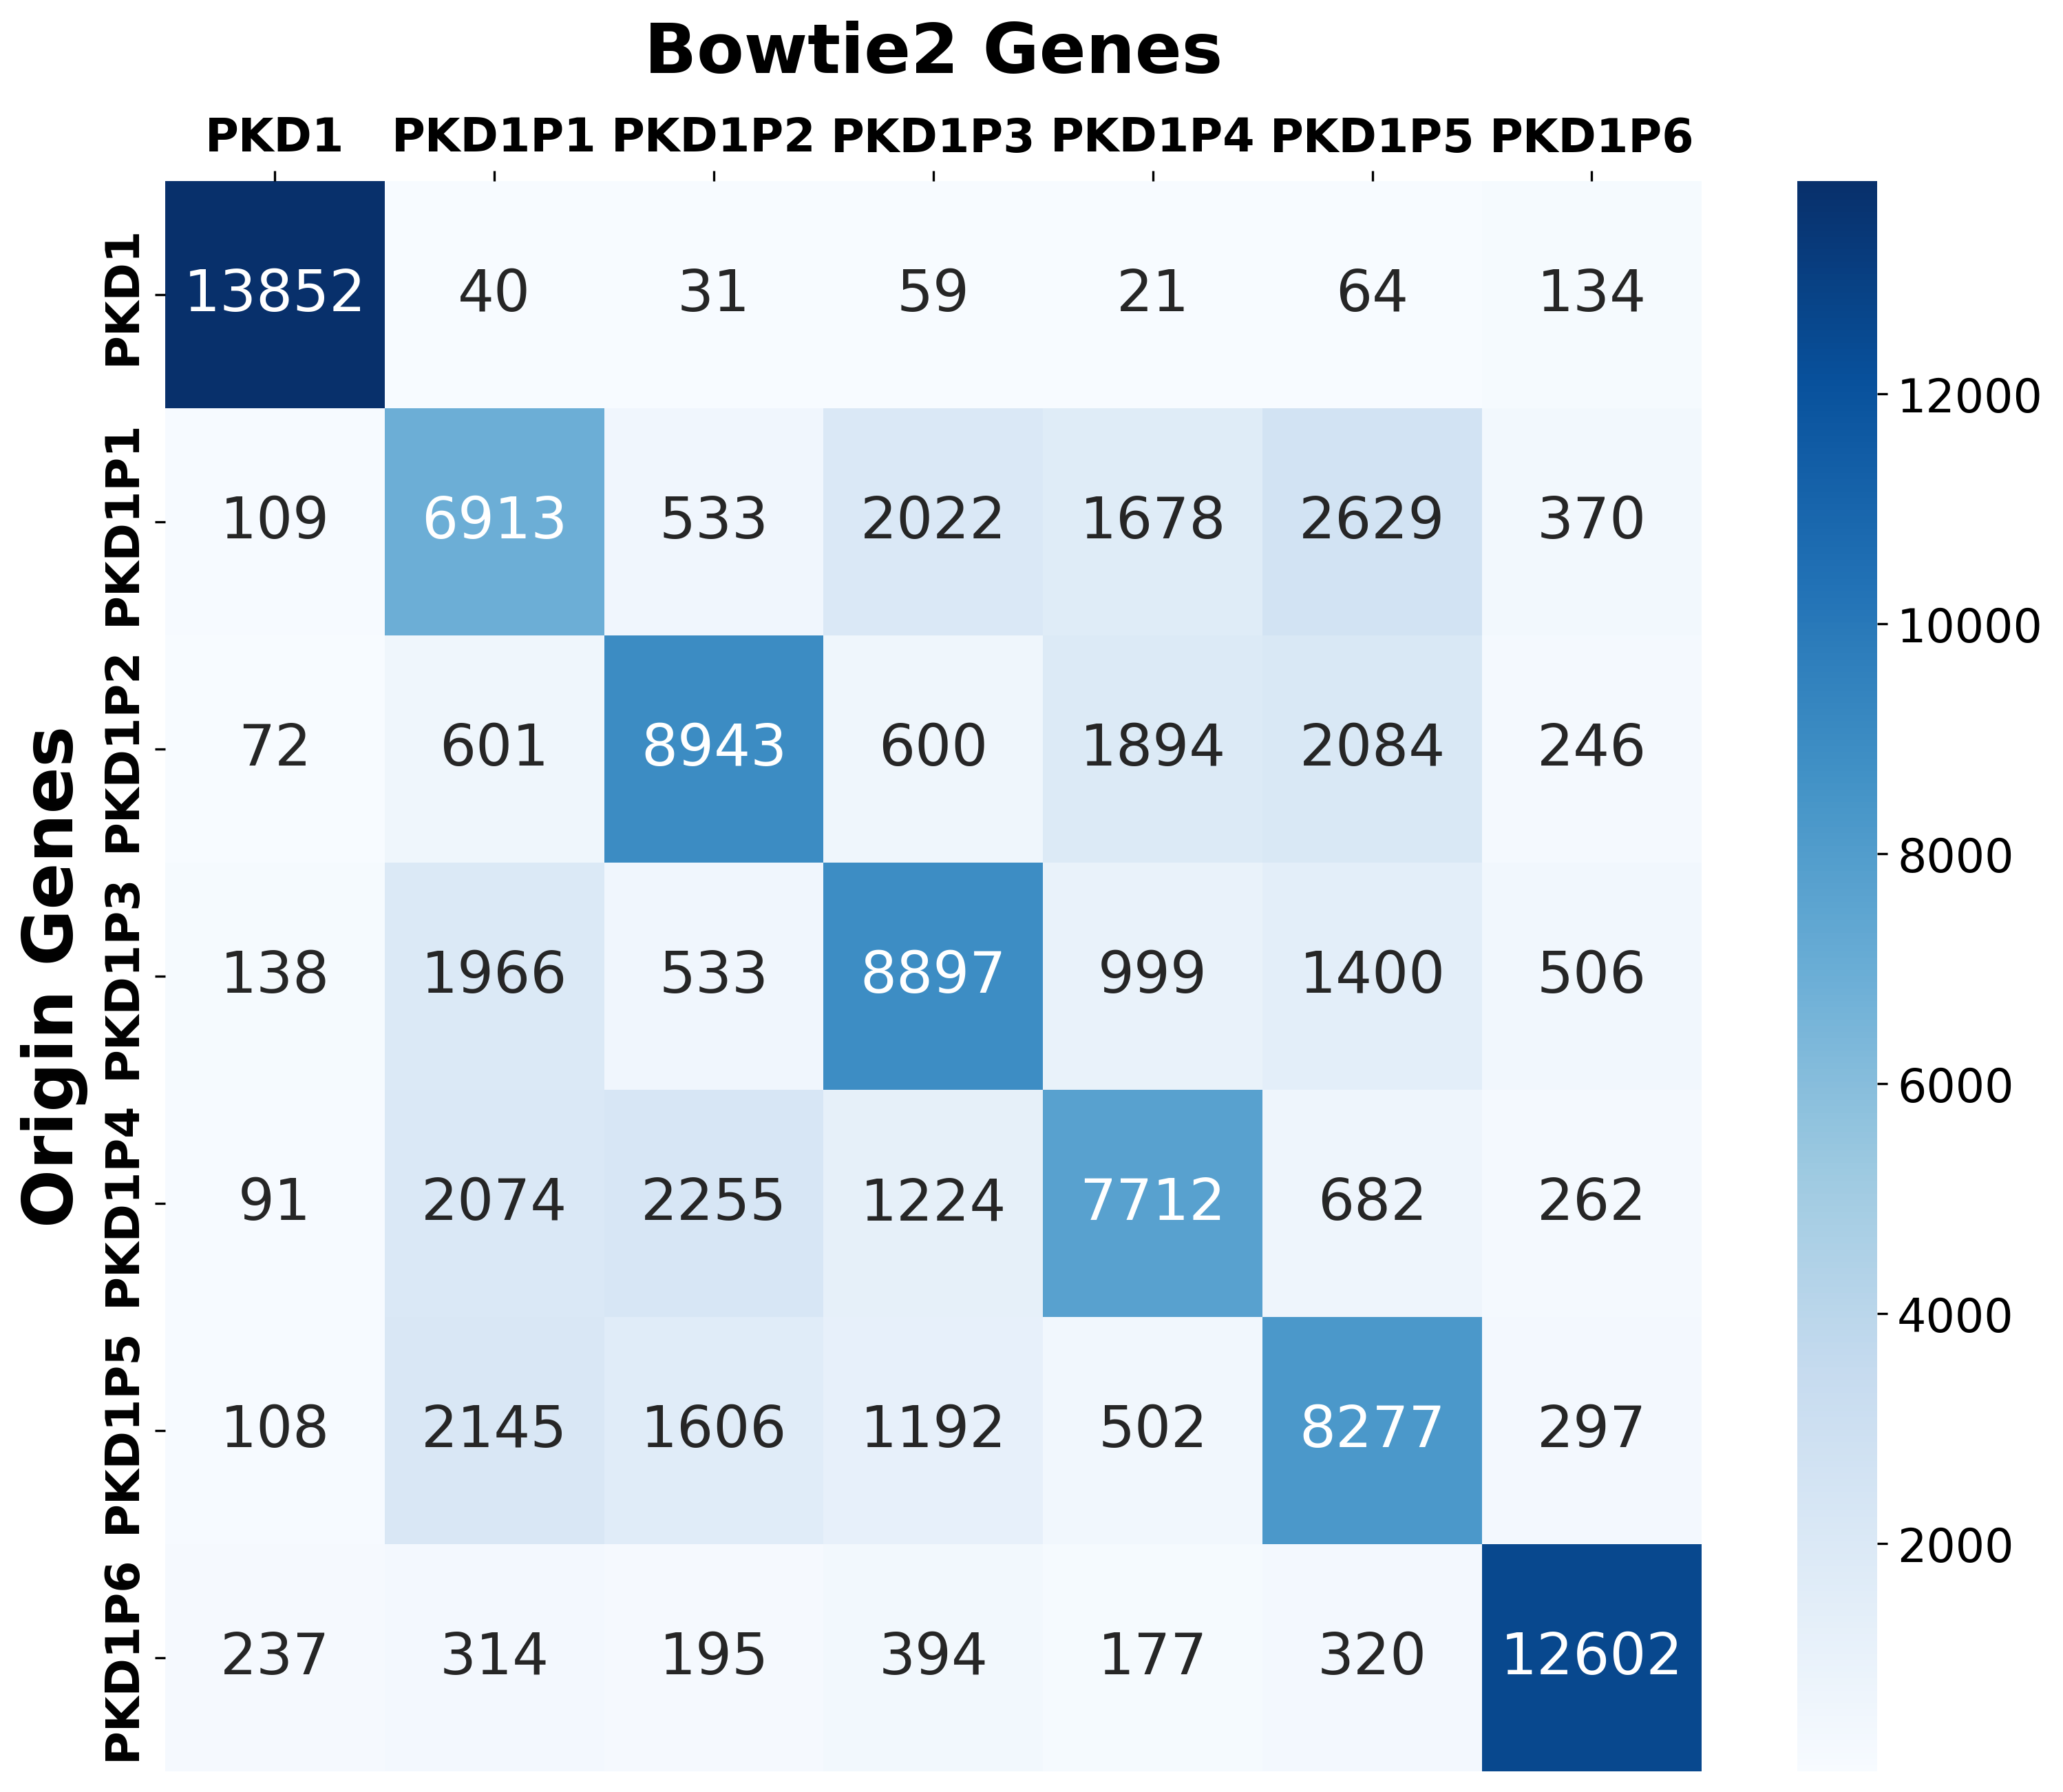

Data behind this chart, as committed beside it:
Origin_Gene	PKD1	PKD1P1	PKD1P2	PKD1P3	PKD1P4	PKD1P5	PKD1P6
PKD1	13852	40	31	59	21	64	134
PKD1P1	109	6913	533	2022	1678	2629	370
PKD1P2	72	601	8943	600	1894	2084	246
PKD1P3	138	1966	533	8897	999	1400	506
PKD1P4	91	2074	2255	1224	7712	682	262
PKD1P5	108	2145	1606	1192	502	8277	297
PKD1P6	237	314	195	394	177	320	12602
